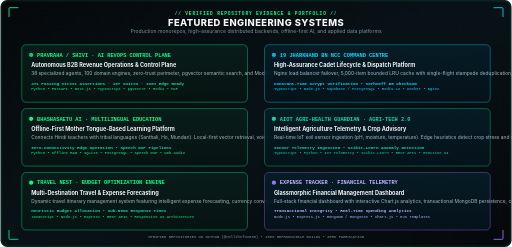
t = 0.00 s
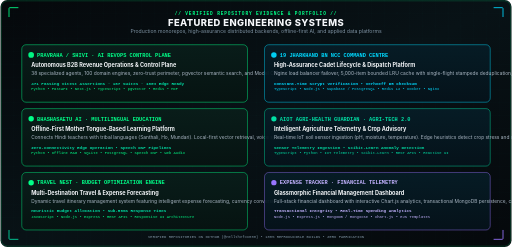
t = 0.83 s
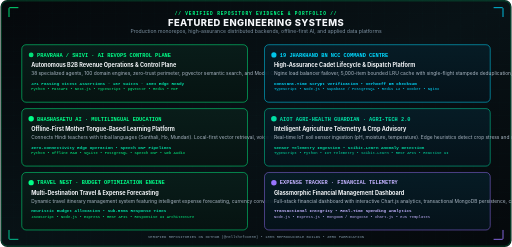
t = 1.67 s
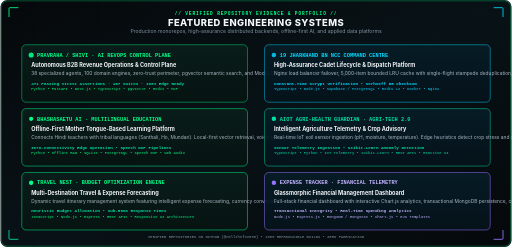
t = 2.50 s
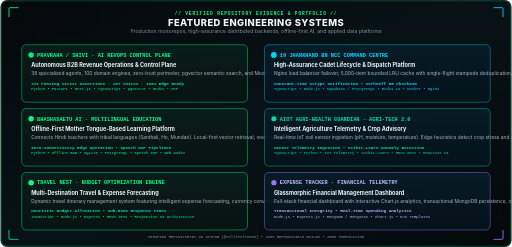
t = 3.33 s
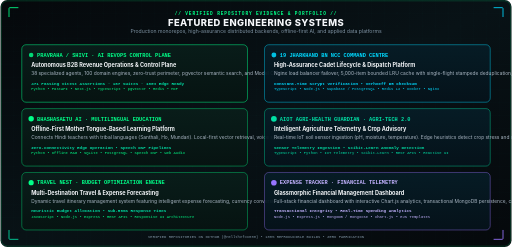
t = 4.17 s

The animated SVG that drew these frames (rendered in a browser with its animation timeline set to each time). Animation: 16 SMIL elements (animate=16); one cycle of 5.00 s, repeats indefinitely.

<svg xmlns="http://www.w3.org/2000/svg" width="1200" height="580" viewBox="0 0 1200 580" role="img" aria-labelledby="projTitle projDesc">
  <title id="projTitle">Featured Engineering Projects — Ravi Ranjan Singh (Motion)</title>
  <desc id="projDesc">Portfolio matrix displaying real software engineering systems across AI agents, full-stack platforms, offline-first architectures, and IoT analytics with declarative SMIL motion.</desc>

  <defs>
    <linearGradient id="projBg" x1="0%" y1="0%" x2="100%" y2="100%">
      <stop offset="0%" stop-color="#05080B" />
      <stop offset="50%" stop-color="#081216" />
      <stop offset="100%" stop-color="#05080B" />
    </linearGradient>

    <linearGradient id="cardBg1" x1="0%" y1="0%" x2="0%" y2="100%">
      <stop offset="0%" stop-color="#091E1A" stop-opacity="0.9" />
      <stop offset="100%" stop-color="#061311" stop-opacity="0.95" />
    </linearGradient>

    <linearGradient id="cardBg2" x1="0%" y1="0%" x2="0%" y2="100%">
      <stop offset="0%" stop-color="#061D27" stop-opacity="0.9" />
      <stop offset="100%" stop-color="#05121A" stop-opacity="0.95" />
    </linearGradient>

    <linearGradient id="neonBar" x1="0%" y1="0%" x2="100%" y2="0%">
      <stop offset="0%" stop-color="#00FF88" />
      <stop offset="50%" stop-color="#00D9FF" />
      <stop offset="100%" stop-color="#9875FF" />
    </linearGradient>

    <pattern id="projGrid" width="30" height="30" patternUnits="userSpaceOnUse">
      <path d="M 30 0 L 0 0 0 30" fill="none" stroke="#00FF88" stroke-width="0.5" stroke-opacity="0.05" />
      <circle cx="0" cy="0" r="0.8" fill="#00FF88" fill-opacity="0.1" />
    </pattern>
  </defs>

  <!-- Background Base -->
  <rect width="1200" height="580" rx="16" fill="url(#projBg)" />
  <rect width="1200" height="580" rx="16" fill="url(#projGrid)" />
  <rect x="2" y="2" width="1196" height="576" rx="15" fill="none" stroke="#00FF88" stroke-opacity="0.2" stroke-width="1.5">
    <animate attributeName="stroke-opacity" values="0.2;0.45;0.2" dur="5s" repeatCount="indefinite" />
  </rect>

  <!-- Corner Brackets -->
  <path d="M 20 40 L 20 20 Q 20 18 22 18 L 42 18" fill="none" stroke="#00FF88" stroke-width="2" />
  <path d="M 1158 18 L 1178 18 Q 1180 18 1180 20 L 1180 40" fill="none" stroke="#00D9FF" stroke-width="2" />
  <path d="M 20 540 L 20 560 Q 20 562 22 562 L 42 562" fill="none" stroke="#00DFA5" stroke-width="2" />
  <path d="M 1158 562 L 1178 562 Q 1180 562 1180 560 L 1180 540" fill="none" stroke="#9875FF" stroke-width="2" />

  <!-- Header -->
  <g transform="translate(600, 36)" text-anchor="middle">
    <text y="0" fill="#00FF88" font-family="'JetBrains Mono', Menlo, monospace" font-size="10.5" font-weight="700" letter-spacing="2">
      // VERIFIED REPOSITORY EVIDENCE &amp; PORTFOLIO //
    </text>
    <text y="24" fill="#F5F7FA" font-family="-apple-system, BlinkMacSystemFont, 'Segoe UI', Roboto, Arial, sans-serif" font-size="22" font-weight="800" letter-spacing="1">
      FEATURED ENGINEERING SYSTEMS
    </text>
    <text y="42" fill="#7E92A2" font-family="-apple-system, BlinkMacSystemFont, 'Segoe UI', Roboto, Arial, sans-serif" font-size="12">
      Production monorepos, high-assurance distributed backends, offline-first AI, and applied data platforms
    </text>
    <line x1="-380" y1="52" x2="380" y2="52" stroke="url(#neonBar)" stroke-width="1.5" stroke-opacity="0.7">
      <animate attributeName="stroke-opacity" values="0.4;0.9;0.4" dur="4s" repeatCount="indefinite" />
    </line>
  </g>

  <!-- CARD 1: PRAVRAHA / SHIVI -->
  <g transform="translate(50, 105)">
    <rect width="530" height="135" rx="10" fill="url(#cardBg1)" stroke="#00FF88" stroke-width="1.2">
      <animate attributeName="stroke-opacity" values="0.7;1.0;0.7" dur="3s" repeatCount="indefinite" />
    </rect>
    <circle cx="22" cy="24" r="6" fill="#00FF88">
      <animate attributeName="r" values="5;7;5" dur="2s" repeatCount="indefinite" />
      <animate attributeName="opacity" values="0.8;1;0.8" dur="2s" repeatCount="indefinite" />
    </circle>
    <text x="36" y="28" fill="#00FF88" font-family="'JetBrains Mono', monospace" font-size="12.5" font-weight="700">PRAVRAHA / SHIVI · AI REVOPS CONTROL PLANE</text>
    <text x="22" y="52" fill="#F5F7FA" font-family="-apple-system, BlinkMacSystemFont, 'Segoe UI', Arial, sans-serif" font-size="13" font-weight="700">Autonomous B2B Revenue Operations &amp; Control Plane</text>
    <text x="22" y="72" fill="#AAB7C4" font-family="-apple-system, BlinkMacSystemFont, 'Segoe UI', Arial, sans-serif" font-size="11.5">38 specialized agents, 100 domain engines, zero-trust perimeter, pgvector semantic search, and Model Context Protocol (MCP) tool execution.</text>
    <text x="22" y="94" fill="#00DFA5" font-family="'JetBrains Mono', monospace" font-size="10" font-weight="700">471 Passing Vitest Assertions · 167 Suites · 100% Edge Ready</text>
    <g transform="translate(22, 106)" font-family="'JetBrains Mono', monospace" font-size="9" fill="#00FF88">
      <text>Python • FastAPI • Next.js • TypeScript • pgvector • Redis • MCP</text>
    </g>
  </g>

  <!-- CARD 2: NCC CRM V1.0 -->
  <g transform="translate(620, 105)">
    <rect width="530" height="135" rx="10" fill="url(#cardBg2)" stroke="#00D9FF" stroke-width="1.2">
      <animate attributeName="stroke-opacity" values="0.7;1.0;0.7" dur="3.5s" repeatCount="indefinite" />
    </rect>
    <circle cx="22" cy="24" r="6" fill="#00D9FF">
      <animate attributeName="r" values="5;7;5" dur="2.3s" repeatCount="indefinite" />
      <animate attributeName="opacity" values="0.8;1;0.8" dur="2.3s" repeatCount="indefinite" />
    </circle>
    <text x="36" y="28" fill="#00D9FF" font-family="'JetBrains Mono', monospace" font-size="12.5" font-weight="700">19 JHARKHAND BN NCC COMMAND CENTRE</text>
    <text x="22" y="52" fill="#F5F7FA" font-family="-apple-system, BlinkMacSystemFont, 'Segoe UI', Arial, sans-serif" font-size="13" font-weight="700">High-Assurance Cadet Lifecycle &amp; Dispatch Platform</text>
    <text x="22" y="72" fill="#AAB7C4" font-family="-apple-system, BlinkMacSystemFont, 'Segoe UI', Arial, sans-serif" font-size="11.5">Nginx load balancer failover, 5,000-item bounded LRU cache with single-flight stampede deduplication, scrypt hashing, and UIDAI Verhoeff validation.</text>
    <text x="22" y="94" fill="#00D9FF" font-family="'JetBrains Mono', monospace" font-size="10" font-weight="700">Constant-Time Scrypt Verification • Verhoeff D5 Checksum</text>
    <g transform="translate(22, 106)" font-family="'JetBrains Mono', monospace" font-size="9" fill="#00D9FF">
      <text>TypeScript • Node.js • Supabase / PostgreSQL • Redis L2 • Docker • Nginx</text>
    </g>
  </g>

  <!-- CARD 3: BHASHASAETU AI -->
  <g transform="translate(50, 255)">
    <rect width="530" height="135" rx="10" fill="url(#cardBg1)" stroke="#00FF88" stroke-width="1.2">
      <animate attributeName="stroke-opacity" values="0.7;1.0;0.7" dur="4s" repeatCount="indefinite" />
    </rect>
    <circle cx="22" cy="24" r="6" fill="#00FF88">
      <animate attributeName="r" values="5;7;5" dur="2.5s" repeatCount="indefinite" />
    </circle>
    <text x="36" y="28" fill="#00FF88" font-family="'JetBrains Mono', monospace" font-size="12.5" font-weight="700">BHASHASAETU AI · MULTILINGUAL EDUCATION</text>
    <text x="22" y="52" fill="#F5F7FA" font-family="-apple-system, BlinkMacSystemFont, 'Segoe UI', Arial, sans-serif" font-size="13" font-weight="700">Offline-First Mother Tongue-Based Learning Platform</text>
    <text x="22" y="72" fill="#AAB7C4" font-family="-apple-system, BlinkMacSystemFont, 'Segoe UI', Arial, sans-serif" font-size="11.5">Connects Hindi teachers with tribal languages (Santhali, Ho, Mundari). Local-first vector retrieval, voice synthesis, and deterministic SQLite-to-PostgreSQL sync.</text>
    <text x="22" y="94" fill="#00DFA5" font-family="'JetBrains Mono', monospace" font-size="10" font-weight="700">Zero-Connectivity Edge Operation • Speech DSP Pipelines</text>
    <g transform="translate(22, 106)" font-family="'JetBrains Mono', monospace" font-size="9" fill="#00FF88">
      <text>Python • Offline RAG • SQLite • PostgreSQL • Speech DSP • Web Audio</text>
    </g>
  </g>

  <!-- CARD 4: AIOT AGRI-HEALTH GUARDIAN -->
  <g transform="translate(620, 255)">
    <rect width="530" height="135" rx="10" fill="url(#cardBg2)" stroke="#00DFA5" stroke-width="1.2">
      <animate attributeName="stroke-opacity" values="0.7;1.0;0.7" dur="3.8s" repeatCount="indefinite" />
    </rect>
    <circle cx="22" cy="24" r="6" fill="#00DFA5">
      <animate attributeName="r" values="5;7;5" dur="2.7s" repeatCount="indefinite" />
    </circle>
    <text x="36" y="28" fill="#00DFA5" font-family="'JetBrains Mono', monospace" font-size="12.5" font-weight="700">AIOT AGRI-HEALTH GUARDIAN · AGRI-TECH 2.0</text>
    <text x="22" y="52" fill="#F5F7FA" font-family="-apple-system, BlinkMacSystemFont, 'Segoe UI', Arial, sans-serif" font-size="13" font-weight="700">Intelligent Agriculture Telemetry &amp; Crop Advisory</text>
    <text x="22" y="72" fill="#AAB7C4" font-family="-apple-system, BlinkMacSystemFont, 'Segoe UI', Arial, sans-serif" font-size="11.5">Real-time IoT soil sensor ingestion (pH, moisture, temperature). Edge heuristics detect crop stress and disease risks early with automated farmer advisories.</text>
    <text x="22" y="94" fill="#00DFA5" font-family="'JetBrains Mono', monospace" font-size="10" font-weight="700">Sensor Telemetry Ingestion • Scikit-Learn Anomaly Detection</text>
    <g transform="translate(22, 106)" font-family="'JetBrains Mono', monospace" font-size="9" fill="#00DFA5">
      <text>TypeScript • Python • IoT Telemetry • Scikit-Learn • REST APIs • Reactive UI</text>
    </g>
  </g>

  <!-- CARD 5: TRAVEL NEST -->
  <g transform="translate(50, 405)">
    <rect width="530" height="135" rx="10" fill="url(#cardBg1)" stroke="#00FF88" stroke-width="1.2">
      <animate attributeName="stroke-opacity" values="0.7;1.0;0.7" dur="4.2s" repeatCount="indefinite" />
    </rect>
    <circle cx="22" cy="24" r="6" fill="#00FF88">
      <animate attributeName="r" values="5;7;5" dur="2.4s" repeatCount="indefinite" />
    </circle>
    <text x="36" y="28" fill="#00FF88" font-family="'JetBrains Mono', monospace" font-size="12.5" font-weight="700">TRAVEL NEST · BUDGET OPTIMIZATION ENGINE</text>
    <text x="22" y="52" fill="#F5F7FA" font-family="-apple-system, BlinkMacSystemFont, 'Segoe UI', Arial, sans-serif" font-size="13" font-weight="700">Multi-Destination Travel &amp; Expense Forecasting</text>
    <text x="22" y="72" fill="#AAB7C4" font-family="-apple-system, BlinkMacSystemFont, 'Segoe UI', Arial, sans-serif" font-size="11.5">Dynamic travel itinerary management system featuring intelligent expense forecasting, currency conversions, and modular REST API services.</text>
    <text x="22" y="94" fill="#00DFA5" font-family="'JetBrains Mono', monospace" font-size="10" font-weight="700">Heuristic Budget Allocation • Sub-50ms Response Times</text>
    <g transform="translate(22, 106)" font-family="'JetBrains Mono', monospace" font-size="9" fill="#00FF88">
      <text>JavaScript • Node.js • Express • REST APIs • Responsive UI Architecture</text>
    </g>
  </g>

  <!-- CARD 6: GLASSMORHPIC EXPENSE TRACKER -->
  <g transform="translate(620, 405)">
    <rect width="530" height="135" rx="10" fill="url(#cardBg2)" stroke="#9875FF" stroke-width="1.2">
      <animate attributeName="stroke-opacity" values="0.7;1.0;0.7" dur="4.5s" repeatCount="indefinite" />
    </rect>
    <circle cx="22" cy="24" r="6" fill="#9875FF">
      <animate attributeName="r" values="5;7;5" dur="2.6s" repeatCount="indefinite" />
    </circle>
    <text x="36" y="28" fill="#C3B2FF" font-family="'JetBrains Mono', monospace" font-size="12.5" font-weight="700">EXPENSE TRACKER · FINANCIAL TELEMETRY</text>
    <text x="22" y="52" fill="#F5F7FA" font-family="-apple-system, BlinkMacSystemFont, 'Segoe UI', Arial, sans-serif" font-size="13" font-weight="700">Glassmorphic Financial Management Dashboard</text>
    <text x="22" y="72" fill="#AAB7C4" font-family="-apple-system, BlinkMacSystemFont, 'Segoe UI', Arial, sans-serif" font-size="11.5">Full-stack financial dashboard with interactive Chart.js analytics, transactional MongoDB persistence, category breakdowns, and session authentication.</text>
    <text x="22" y="94" fill="#C3B2FF" font-family="'JetBrains Mono', monospace" font-size="10" font-weight="700">Transactional Integrity • Real-Time Spending Analytics</text>
    <g transform="translate(22, 106)" font-family="'JetBrains Mono', monospace" font-size="9" fill="#C3B2FF">
      <text>Node.js • Express.js • MongoDB / Mongoose • Chart.js • EJS Templates</text>
    </g>
  </g>

  <!-- Footer Telemetry -->
  <g transform="translate(600, 560)" text-anchor="middle" font-family="'JetBrains Mono', Menlo, monospace" font-size="9" fill="#7E92A2">
    <text>VERIFIED REPOSITORIES ON GITHUB (@Hellthefox808) • 100% REPRODUCIBLE BUILDS • ZERO FABRICATION</text>
  </g>
</svg>
